Run: headless pygame with SDL's dummy video driver; simulated clock (each Clock.tick advances the game by its frame time, no real sleeping); random seed 0; keys injected as events and as key.get_pressed() state; mouse plan: one left click at the window centre at the start of phase 2, then a move to the lower-right quarter at the start of phase 3.
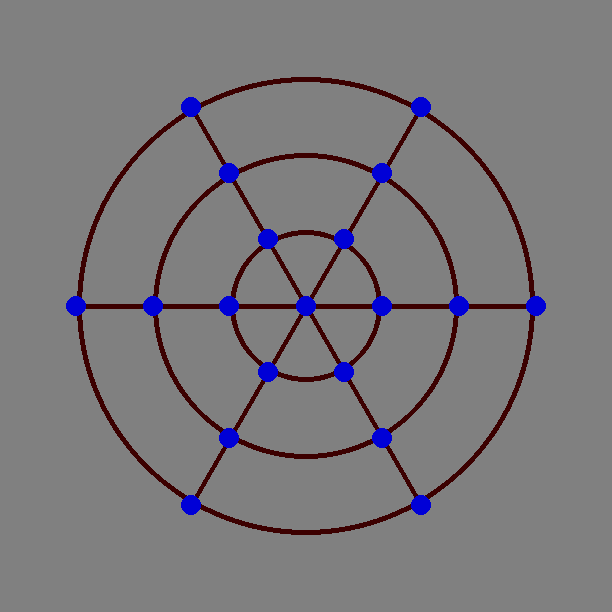
Frame 1 of 4 · flips 1–60 · no input
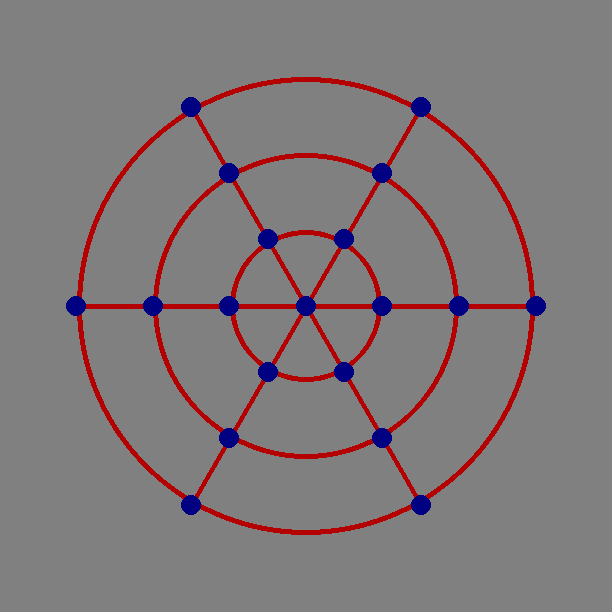
Frame 2 of 4 · flips 61–180 · clicked the window centre · tapped SPACE, RETURN · held RIGHT (→), D
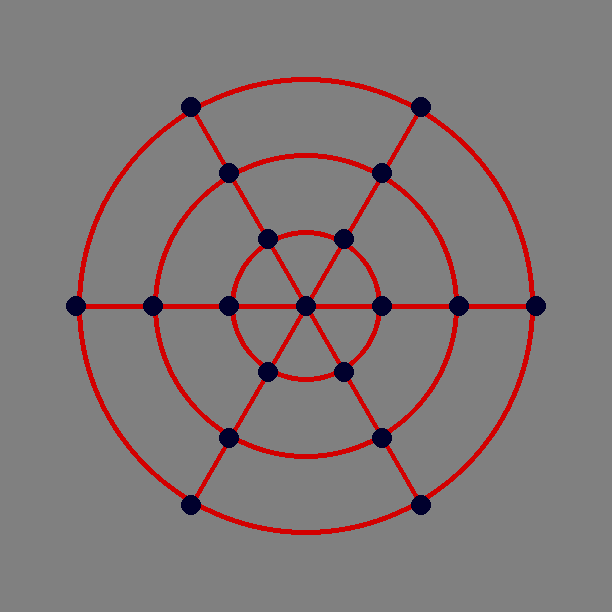
Frame 3 of 4 · flips 181–300 · moved the mouse to the lower-right quarter · held DOWN (↓), S
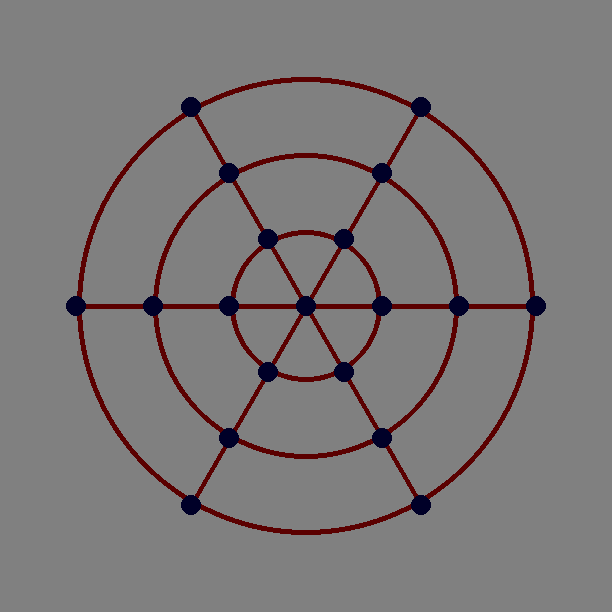
Frame 4 of 4 · flips 301–420 · held LEFT (←), A, UP (↑), W

The pygame program that drew these frames:

import pygame	# the main workhorse
import os		# i KNOW I'll need to detect OS and handle paths, etc
import sys		# for sys.exit
import math 	# for square roots on hex and other polygons

# allows us to use the == QUIT later instead of pygame.locals.QUIT
from pygame.locals import * 

WH = (255,255,255)	# white
BL = (0,0,0)		# black
GY = (128,128,128)	# grey
RE = (255,0,0)		# red

# we use legs as segments so it's all relative to any size of scale
scale = 67

# leg segment sizes
leg1 = (8/7)		# 1.1428571429
leg2 = (8/7) * 2 	# 2.2857142857
leg3 = (8/7) * 3	# 3.4285714286
leg4 = (8/7) * 4	# 4.5714285714
leg5 = (8/7) * 5	# 
leg6 = (8/7) * 6	# 
leg7 = (8/7) * 7	# 
ctr  = (8/7) * 4	# 4.5714285714, for code readability

# line points
# NW to SE
nwx = ctr - .5 * leg3
nwy = ctr - (math.sqrt(3)/2)*leg3
sex = ctr + .5 * leg3
sey = ctr + (math.sqrt(3)/2)*leg3
 
# SW to NE
swx = ctr - .5 * leg3
swy = ctr + (math.sqrt(3)/2)*leg3
nex = ctr + .5 * leg3
ney = ctr - (math.sqrt(3)/2)*leg3

# relative game board size
W  = int(ctr * scale * 2)
H  = int(ctr * scale * 2)

# Lines are xy start and xy stop coordinates, in inches/scaled
lines = {
	1 : [nwx,nwy,sex,sey],	# NW to SE
	2 : [swx,swy,nex,ney],	# SW to NE
	3 : [leg1,leg4,leg7,leg4]# E to W
}
 
# Circles are x,y,size and fill
# this is starting circles
circles = {
	1 : [ctr,ctr,leg1,0],
	2 : [ctr,ctr,leg2,0],
	3 : [ctr,ctr,leg3,0]
}

counter = 1
dots = {
	counter : [ctr,ctr]
}
for leg in [leg1,leg2,leg3]:
	dx1 = ctr - .5 * leg
	dy1 = ctr - (math.sqrt(3)/2)*leg
	dots[counter] = [dx1,dy1]
	counter += 1
	
	dx1 = ctr + .5 * leg
	dy1 = ctr + (math.sqrt(3)/2)*leg
	dots[counter] = [dx1,dy1]
	counter += 1
 
	dx1 = ctr - .5 * leg
	dy1 = ctr + (math.sqrt(3)/2)*leg
	dots[counter] = [dx1,dy1]
	counter += 1
 
	dx1 = ctr + .5 * leg
	dy1 = ctr - (math.sqrt(3)/2)*leg;
	dots[counter] = [dx1,dy1]
	counter += 1
  
# all of the dots on the center line
for leg in [leg1,leg2,leg3,leg4,leg5,leg6,leg7]:
	dots[counter] = [leg,ctr]
	counter += 1

def main():
	# can't run pygame without init, just do it
	pygame.init()

	# clock required to limit fps
	FPS = pygame.time.Clock()

	# one of (possibly many) surfaces to draw on
	SURF = pygame.display.set_mode((W,H))

	# the title bar
	pygame.display.set_caption("Solomon's Game")

	# default colors start at black
	r1,g1,b1 = (0,0,0)
	r2,g2,b2 = (0,0,0)

	# default x and y, until you click
	lw = 5            # line width of polygons

	# used to pulse color
	flip_r1,flip_g1,flip_b1 = (1,1,1)
	flip_r2,flip_g2,flip_b2 = (1,1,1)

	#Game loop begins
	while True:
		# current color of pulse, r,g,b set at bottom of while 
		r1,flip_r1 = get_pulse(flip_r1,r1,1) # mix and match your pulse, red
		b2,flip_b2 = get_pulse(flip_b2,b2,5) # mix and match your pulse, red
		pulse1 = (r1,g1,b1)
		pulse2 = (r2,g2,b2)

		# fill our surface with white
		SURF.fill(GY)

		# event section
		for event in pygame.event.get():
			if event.type == pygame.MOUSEBUTTONDOWN:

				# update where we just clicked
				(x,y) = pygame.mouse.get_pos()

			if event.type == QUIT:
				# pygame has a buggy quit, do both
				pygame.quit()
				sys.exit()

		draw_board(SURF,pulse1,pulse2,lw)
		# update the screen object itself
		pygame.display.update()	# update entire screen if no surface passed

		# tick the fps clock
		FPS.tick(60)

'''
Give us some points and we draw a line
'''
def draw_lines(surf,pulse,x1,y1,x2,y2,lw):
	pygame.draw.line(surf,pulse,(x1,y1),(x2,y2),lw)


'''
moved out to clean up the main()
'''
def draw_board(surf,pulse1,pulse2,lw):
	# update screen object with the lines
	for xy in lines:
		draw_lines(surf, pulse1,
			int(lines[xy][0] * scale),
			int(lines[xy][1] * scale),
			int(lines[xy][2] * scale),
			int(lines[xy][3] * scale),lw
		)

	for xy in circles:
		pygame.draw.circle(surf, pulse1, (
				int(circles[xy][0] * scale), 
				int(circles[xy][1] * scale)
				), 
			int(circles[xy][2] * scale), lw
		)

	for xy in dots:
		pygame.draw.circle(surf, pulse2, (
				int(dots[xy][0] * scale), 
				int(dots[xy][1] * scale)
				), 
			10, 0
		)

'''
just pulse 255 to 0 back to 255 repeat 
set boundaries so we don't get invalid rgb value
input: state of the flip, and current color code
return: updated flip and color code
'''
def get_pulse(flipped,c,step):

	if flipped:
		if c < 255: c += step
		else:
			c = 255
			flipped = 0
	else:
		if c > step: c -= step
		else:
			c = 0
			flipped = 1

	if c > 255: c = 255
	if c < 0: c = 0

	return (c,flipped)



if __name__ == '__main__':
	# capture ctrl c
	try:
		main()
	except KeyboardInterrupt:
		# pygame has a buggy quit, do both
		pygame.quit()
		sys.exit()
